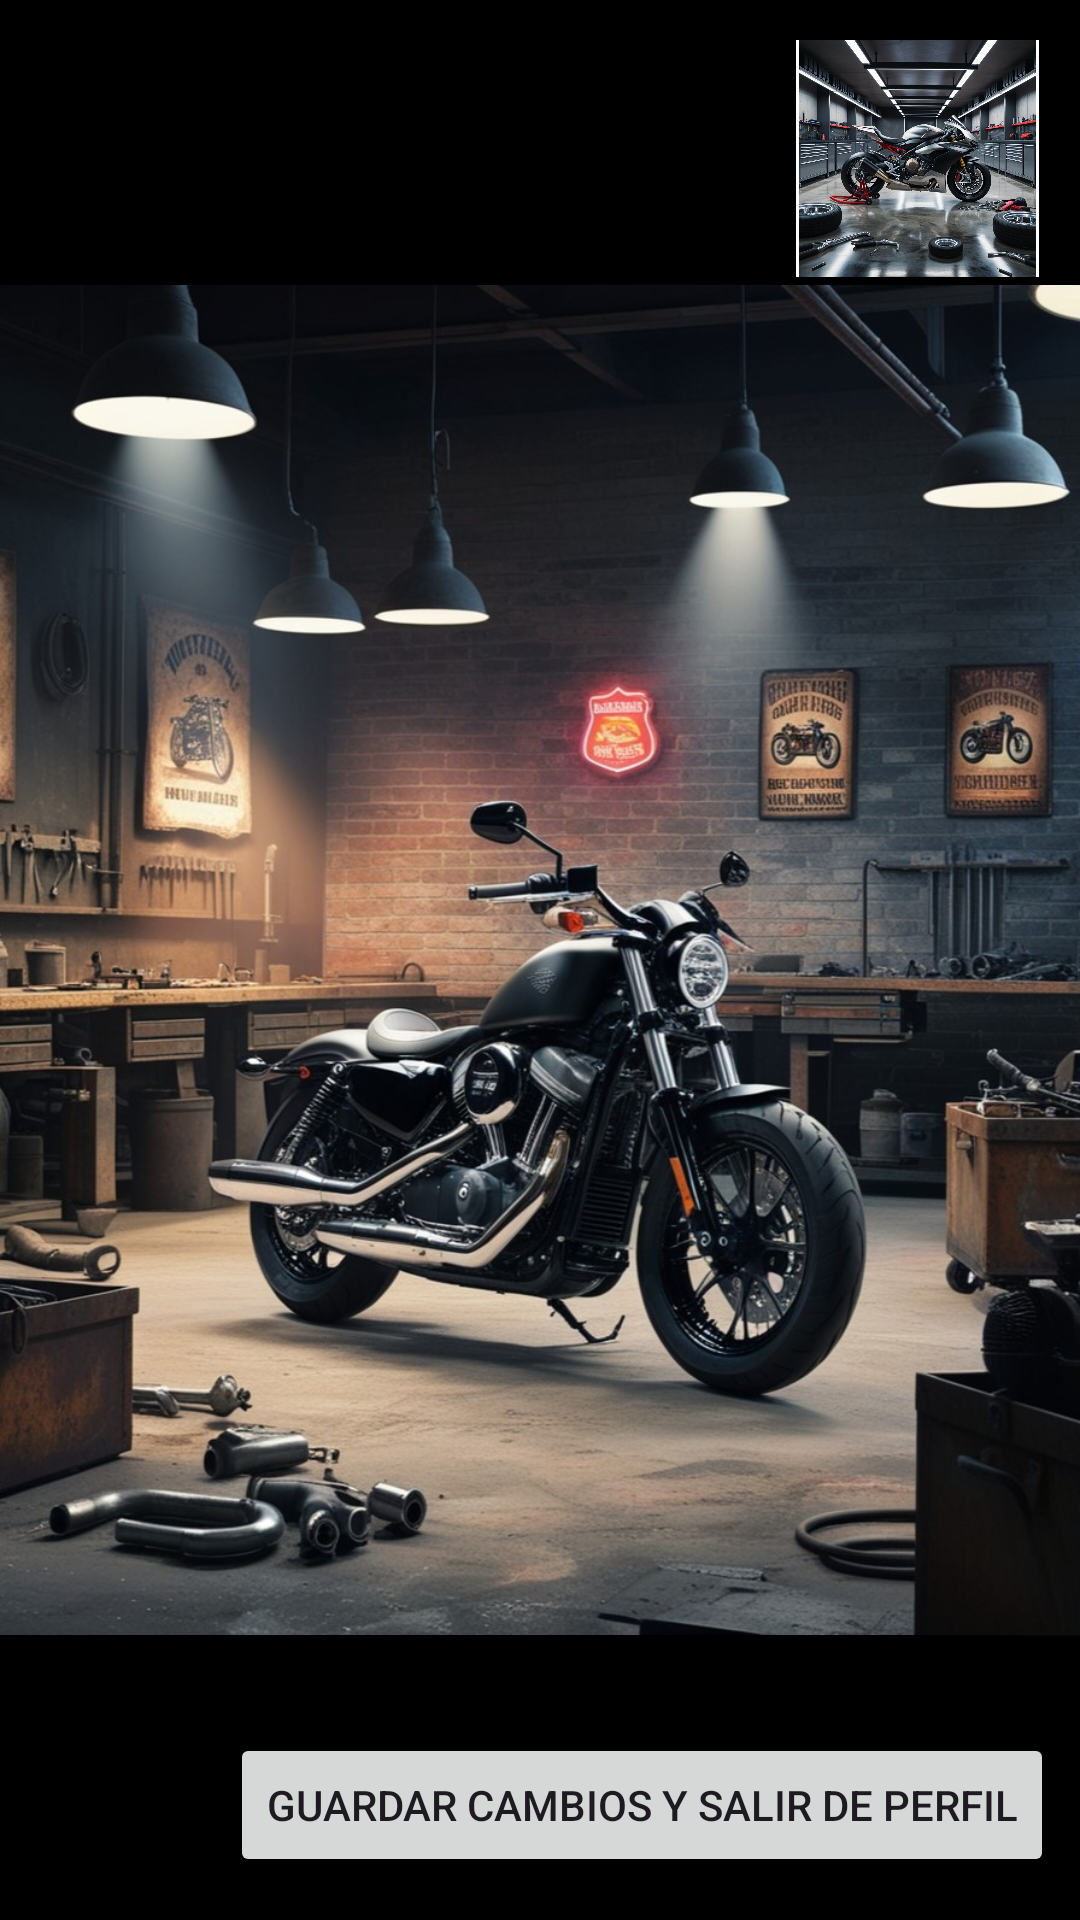

Produce the Android XML layout that renders to this screen, including the resource entries it uses.
<!-- AndroidManifest.xml: application theme Theme.MyApplication -->
<!-- res/layout/activity_perfil.xml -->
<?xml version="1.0" encoding="utf-8"?>
<androidx.constraintlayout.widget.ConstraintLayout xmlns:android="http://schemas.android.com/apk/res/android"
    xmlns:app="http://schemas.android.com/apk/res-auto"
    xmlns:tools="http://schemas.android.com/tools"
    android:id="@+id/main"
    android:layout_width="match_parent"
    android:layout_height="match_parent"
    android:background="@color/black"
    tools:context=".Perfil">

    <ImageView
        android:id="@+id/imageView7"
        android:layout_width="wrap_content"
        android:layout_height="wrap_content"
        app:layout_constraintBottom_toBottomOf="parent"
        app:layout_constraintEnd_toEndOf="parent"
        app:layout_constraintStart_toStartOf="parent"
        app:layout_constraintTop_toTopOf="parent"
        app:srcCompat="@drawable/perfil1" />

    
    


    

    <ImageView
        android:id="@+id/imgProfilePic"
        android:layout_width="81dp"
        android:layout_height="79dp"
        android:layout_centerHorizontal="true"
        android:background="@color/white"
        android:contentDescription=""
        android:src="@drawable/perfil7"
        app:layout_constraintBottom_toBottomOf="parent"
        app:layout_constraintEnd_toEndOf="parent"
        app:layout_constraintHorizontal_bias="0.951"
        app:layout_constraintStart_toStartOf="parent"
        app:layout_constraintTop_toTopOf="parent"
        app:layout_constraintVertical_bias="0.024" />

    <Button
        android:id="@+id/btnChangeProfilePic"
        android:layout_width="wrap_content"
        android:layout_height="wrap_content"
        android:layout_marginBottom="664dp"
        android:onClick="onChangeProfilePicClick"
        android:text="Cambiar foto"
        app:layout_constraintBottom_toBottomOf="parent"
        app:layout_constraintEnd_toEndOf="parent"
        app:layout_constraintHorizontal_bias="0.607"
        app:layout_constraintStart_toStartOf="parent" />

    <Button
        android:id="@+id/button"
        android:layout_width="wrap_content"
        android:layout_height="wrap_content"
        android:text="Guardar cambios y salir de perfil"
        app:layout_constraintBottom_toBottomOf="parent"
        app:layout_constraintEnd_toEndOf="parent"
        app:layout_constraintHorizontal_bias="0.898"
        app:layout_constraintStart_toStartOf="parent"
        app:layout_constraintTop_toTopOf="@+id/imageView7"
        app:layout_constraintVertical_bias="0.976" />
</androidx.constraintlayout.widget.ConstraintLayout>
<!-- resources referenced by this layout -->
<resources>
  <!-- drawable perfil1: jpg bitmap (drawable, 214812 bytes) -->
  <!-- drawable perfil7: jpg bitmap (drawable, 865070 bytes) -->
  <style name="Theme.MyApplication" parent="Base.Theme.MyApplication" />
  <style name="Base.Theme.MyApplication" parent="Theme.Material3.DayNight.NoActionBar">
          
      </style>
  <!-- not gathered from this repository: default colours our renderer supplied (Android Studio template values) -->
  <color name="black">#FF000000</color>
  <color name="white">#FFFFFFFF</color>
</resources>
